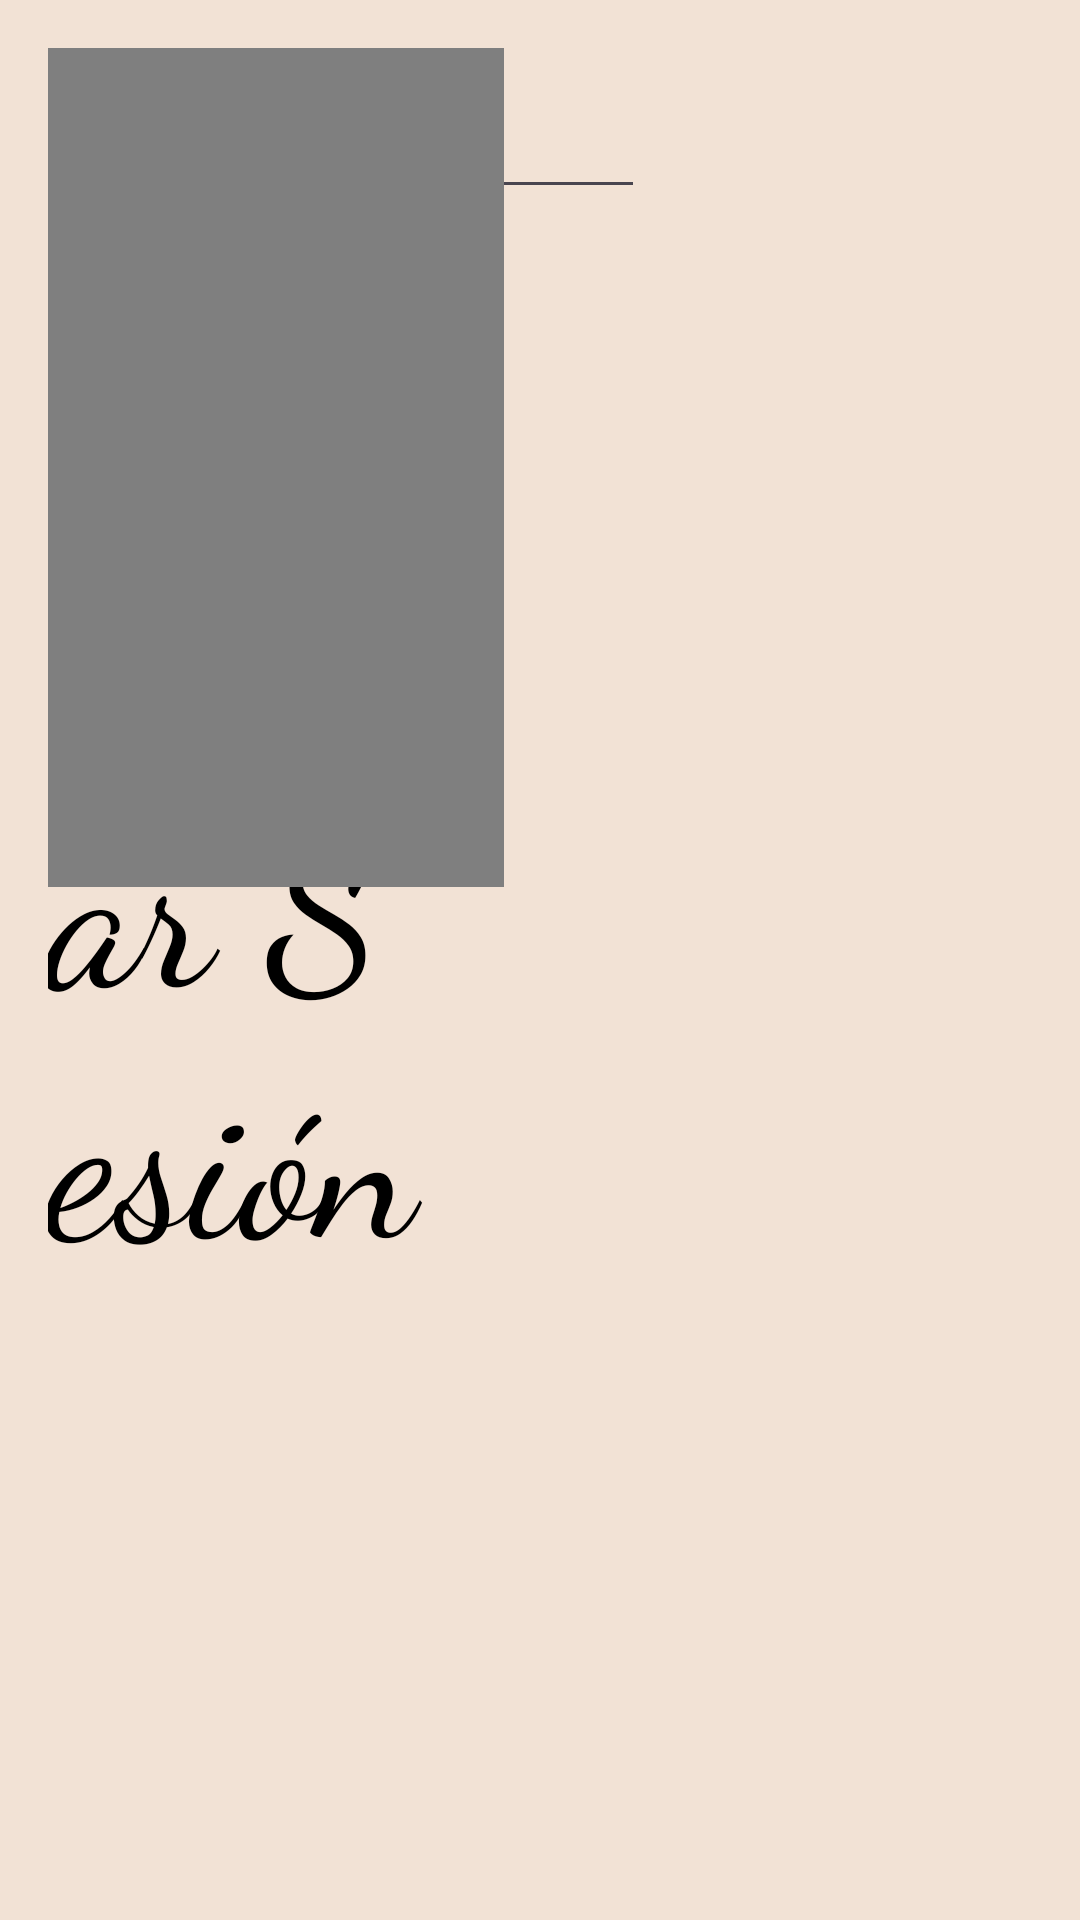

This screen was rendered from an Android layout file. Write that file and the resources it references.
<!-- AndroidManifest.xml: application theme Theme.Hamsterium -->
<!-- res/layout/activity_login.xml -->
<?xml version="1.0" encoding="utf-8"?>
<RelativeLayout xmlns:android="http://schemas.android.com/apk/res/android"
    xmlns:app="http://schemas.android.com/apk/res-auto"
    xmlns:tools="http://schemas.android.com/tools"
    android:layout_width="match_parent"
    android:layout_height="match_parent"
    android:background="#F2E2D5"
    android:gravity="center"
    android:orientation="vertical"
    android:padding="16dp"
    tools:context=".Login">

    <TextView
        android:id="@+id/tvIniciarSesion"
        android:layout_width="374dp"
        android:layout_height="wrap_content"
        android:layout_alignParentTop="true"
        android:layout_alignParentEnd="true"
        android:layout_centerHorizontal="true"
        android:layout_gravity="center"
        android:layout_marginTop="50dp"
        android:layout_marginEnd="201dp"
        android:fontFamily="cursive"
        android:text="Iniciar Sesión"
        android:textColor="#000000"

        android:textSize="70dp" />

    <EditText
        android:id="@+id/etUsuario_L"
        android:layout_width="496dp"
        android:layout_height="56dp"
        android:layout_above="@+id/etContrasena_L"
        android:layout_alignParentEnd="true"
        android:layout_marginEnd="129dp"
        android:layout_marginBottom="34dp"
        android:hint="Usuario"

        android:textColor="#000000"/>

    <EditText
        android:id="@+id/etContrasena_L"
        android:layout_width="496dp"
        android:layout_height="56dp"
        android:layout_above="@+id/btnLogin"
        android:layout_alignParentEnd="true"
        android:layout_centerVertical="true"
        android:layout_marginTop="8dp"
        android:layout_marginEnd="129dp"
        android:layout_marginBottom="47dp"
        android:hint="Contraseña"
        android:textColor="#000000"

        android:inputType="textPassword" />

    <Button
        android:id="@+id/btnLogin"
        android:layout_width="180dp"
        android:layout_height="wrap_content"
        android:layout_alignParentStart="true"
        android:layout_alignParentEnd="true"
        android:layout_alignParentBottom="true"
        android:layout_centerHorizontal="true"
        android:layout_marginStart="471dp"
        android:layout_marginEnd="133dp"
        android:layout_marginBottom="582dp"
        android:onClick="IniciarSesion"
        android:text="Iniciar Sesión" />

    <de.hdodenhof.circleimageview.CircleImageView
        android:id="@+id/hampterRegister"
        android:layout_width="388dp"
        android:layout_height="221dp"
        android:layout_alignParentTop="true"
        android:layout_alignParentEnd="true"
        android:layout_alignParentBottom="true"
        android:layout_centerHorizontal="true"
        android:layout_marginTop="179dp"
        android:layout_marginEnd="176dp"
        android:layout_marginBottom="864dp"
        android:src="@drawable/hamster_login"
        app:civ_border_color="#F2E2D5"
        app:civ_border_width="10dp" />

</RelativeLayout>
<!-- resources referenced by this layout -->
<resources>
  <style name="Theme.Hamsterium" parent="Base.Theme.Hamsterium" />
  <style name="Base.Theme.Hamsterium" parent="Theme.Material3.DayNight.NoActionBar">
          
          
      </style>
</resources>
